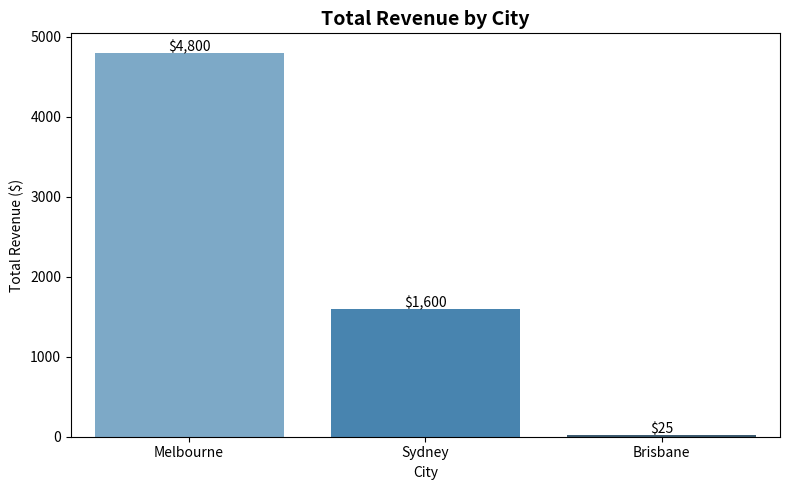
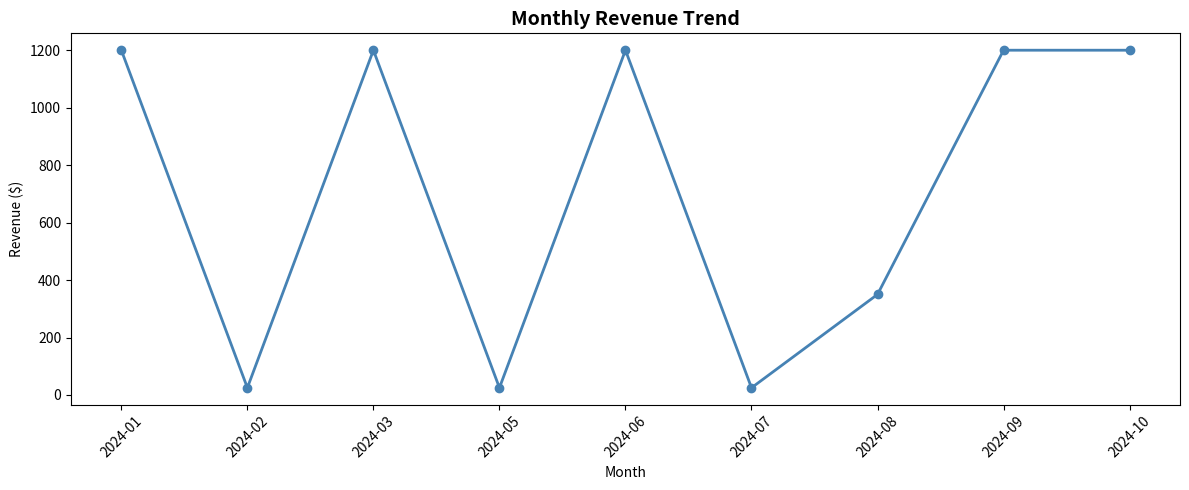
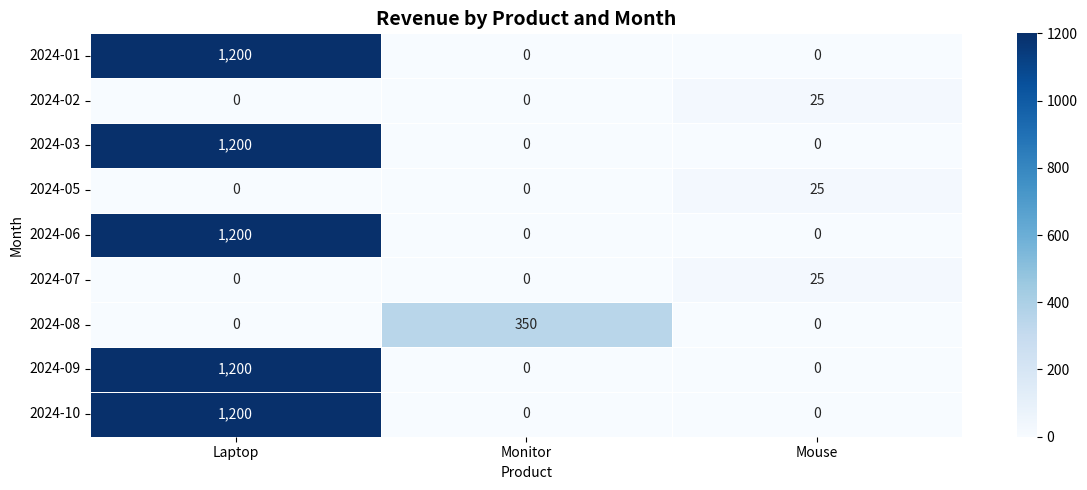
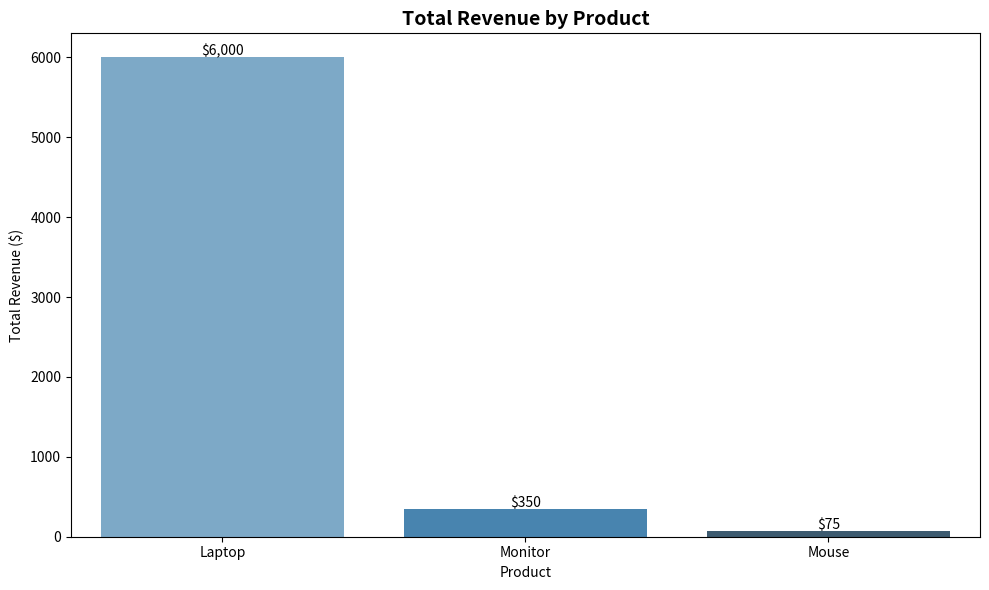

These figures' Python source, in order:
# ============================================
# Lesson 3: Visualisation — Practice Problems
# Environment: Google Colab
# ============================================

import pandas as pd
import matplotlib.pyplot as plt
import seaborn as sns

sales_data = pd.DataFrame({
    'order_id':   [1, 2, 3, 4, 5, 6, 7, 8, 9, 10],
    'customer':   ['Alice', 'Bob', 'Alice', 'Charlie', 'Bob',
                   'Diana', 'Charlie', 'Eve', 'Diana', 'Eve'],
    'product':    ['Laptop', 'Mouse', 'Laptop', 'Keyboard', 'Mouse',
                   'Laptop', 'Mouse', 'Monitor', 'Laptop', 'Laptop'],
    'category':   ['Electronics', 'Accessories', 'Electronics', 'Accessories',
                   'Accessories', 'Electronics', 'Accessories', 'Electronics',
                   'Electronics', 'Electronics'],
    'amount':     [1200, 25, 1200, 45, 25, 1200, 25, 350, 1200, 1200],
    'status':     ['completed', 'completed', 'completed', 'cancelled',
                   'completed', 'completed', 'completed', 'completed',
                   'completed', 'completed'],
    'order_date': pd.date_range(start='2024-01-01', periods=10, freq='ME'),
    'city':       ['Melbourne', 'Sydney', 'Melbourne', 'Brisbane', 'Sydney',
                   'Melbourne', 'Brisbane', 'Sydney', 'Melbourne', 'Sydney']
})


# -----------------------------------------------
# CHART 1: Bar chart — revenue by city
# -----------------------------------------------
city_revenue = (
    sales_data[sales_data['status'] == 'completed']
    .groupby('city')['amount'].sum()
    .reset_index()
    .sort_values('amount', ascending=False)
    .reset_index(drop=True)
)

plt.figure(figsize=(8, 5))
sns.barplot(
    data=city_revenue, x='city', y='amount',
    hue='city', palette='Blues_d', legend=False
)
plt.title('Total Revenue by City', fontsize=14, fontweight='bold')
plt.xlabel('City')
plt.ylabel('Total Revenue ($)')
for i, amount in enumerate(city_revenue['amount']):
    plt.text(i, amount + 20, f"${amount:,.0f}", ha='center', fontsize=10)
plt.tight_layout()
plt.show()


# -----------------------------------------------
# CHART 2: Line chart — monthly trend
# -----------------------------------------------
monthly_revenue = (
    sales_data[sales_data['status'] == 'completed']
    .groupby(sales_data['order_date'].dt.strftime('%Y-%m'))['amount']
    .sum()
    .reset_index()
)
monthly_revenue.columns = ['month', 'amount']

plt.figure(figsize=(12, 5))
plt.plot(monthly_revenue['month'], monthly_revenue['amount'],
         marker='o', linewidth=2, color='steelblue')
plt.title('Monthly Revenue Trend', fontsize=14, fontweight='bold')
plt.xlabel('Month')
plt.ylabel('Revenue ($)')
plt.xticks(rotation=45)
plt.tight_layout()
plt.show()


# -----------------------------------------------
# CHART 3: Heatmap — revenue by product and month
# -----------------------------------------------
heatmap_data = (
    sales_data[sales_data['status'] == 'completed']
    .groupby([
        sales_data['order_date'].dt.strftime('%Y-%m'),
        'product'
    ])['amount']
    .sum()
    .unstack(fill_value=0)
)

plt.figure(figsize=(12, 5))
sns.heatmap(heatmap_data, annot=True, fmt=',.0f',
            cmap='Blues', linewidths=0.5)
plt.title('Revenue by Product and Month', fontsize=14, fontweight='bold')
plt.xlabel('Product')
plt.ylabel('Month')
plt.tight_layout()
plt.show()


# -----------------------------------------------
# MINI CHALLENGE: bar chart — revenue by product
# -----------------------------------------------
product_revenue = (
    sales_data[sales_data['status'] == 'completed']
    .groupby('product')['amount'].sum()
    .reset_index()
    .sort_values('amount', ascending=False)
)

plt.figure(figsize=(10, 6))
sns.barplot(
    data=product_revenue, x='product', y='amount',
    hue='product', palette='Blues_d', legend=False
)
plt.title('Total Revenue by Product', fontsize=14, fontweight='bold')
plt.xlabel('Product')
plt.ylabel('Total Revenue ($)')
for i, amount in enumerate(product_revenue['amount']):
    plt.text(i, amount + 20, f"${amount:,.0f}", ha='center', fontsize=10)
plt.tight_layout()
plt.show()
